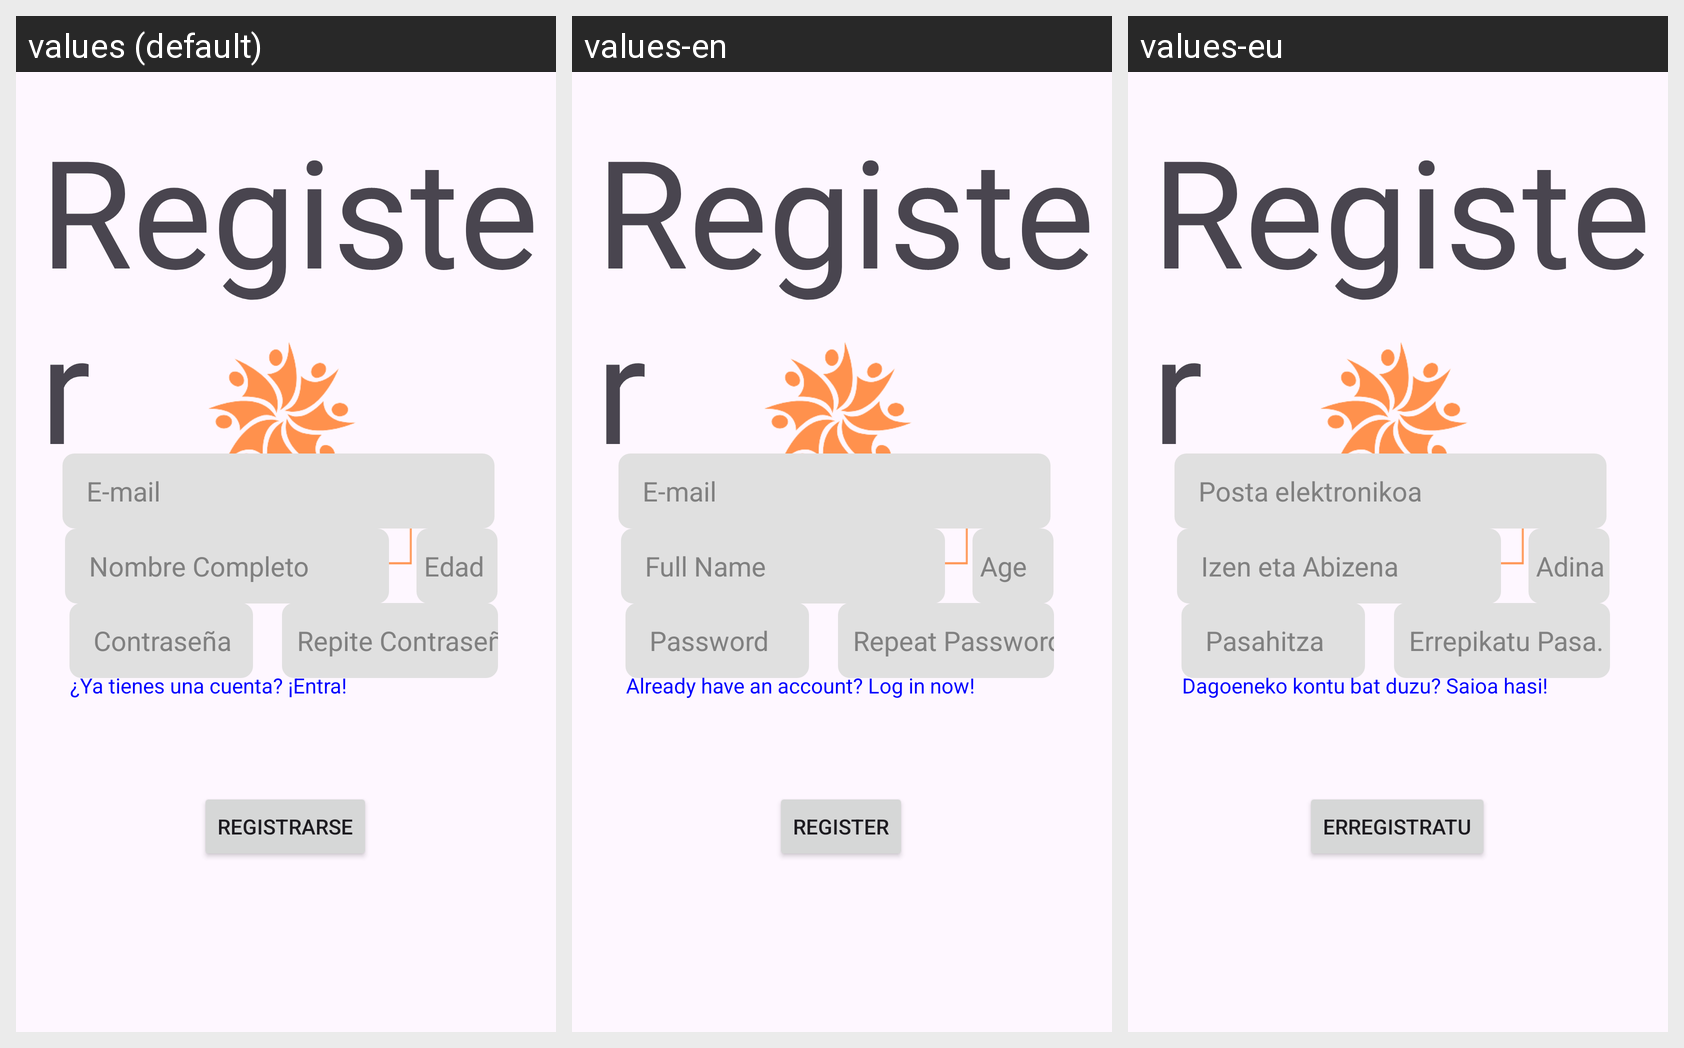

For this localized Android screen grid, give each drawn string resource with its value in every locale shown.
Android screen res/layout/activity_register.xml rendered under 3 locales, left to right: values (default), values-en, values-eu. Device: Nexus 5 (rendered at 1080×1920; each locale shown at half size, 540×960, under a caption strip naming it); theme Theme.Rednitapp.
Strings drawn on this screen, with the default value and each locale's value (text and hints the layout hard-codes, and strings that could not be matched under every locale, appear in the picture but are not listed):

register_title
  values: Register
  values-en: Register
  values-eu: Register

register_full_name_text
  values: Nombre Completo
  values-en: Full Name
  values-eu: Izen eta Abizena

register_age_text
  values: Edad
  values-en: Age
  values-eu: Adina

register_mail_text
  values: E-mail
  values-en: E-mail
  values-eu: Posta elektronikoa

login_pass_text
  values: Contraseña
  values-en: Password
  values-eu: Pasahitza

register_repass_text
  values: Repite Contraseña
  values-en: Repeat Password
  values-eu: Errepikatu Pasa.

register_to_login_button
  values: ¿Ya tienes una cuenta? ¡Entra!
  values-en: Already have an account? Log in now!
  values-eu: Dagoeneko kontu bat duzu? Saioa hasi!

register_submit_button
  values: Registrarse
  values-en: Register
  values-eu: Erregistratu
